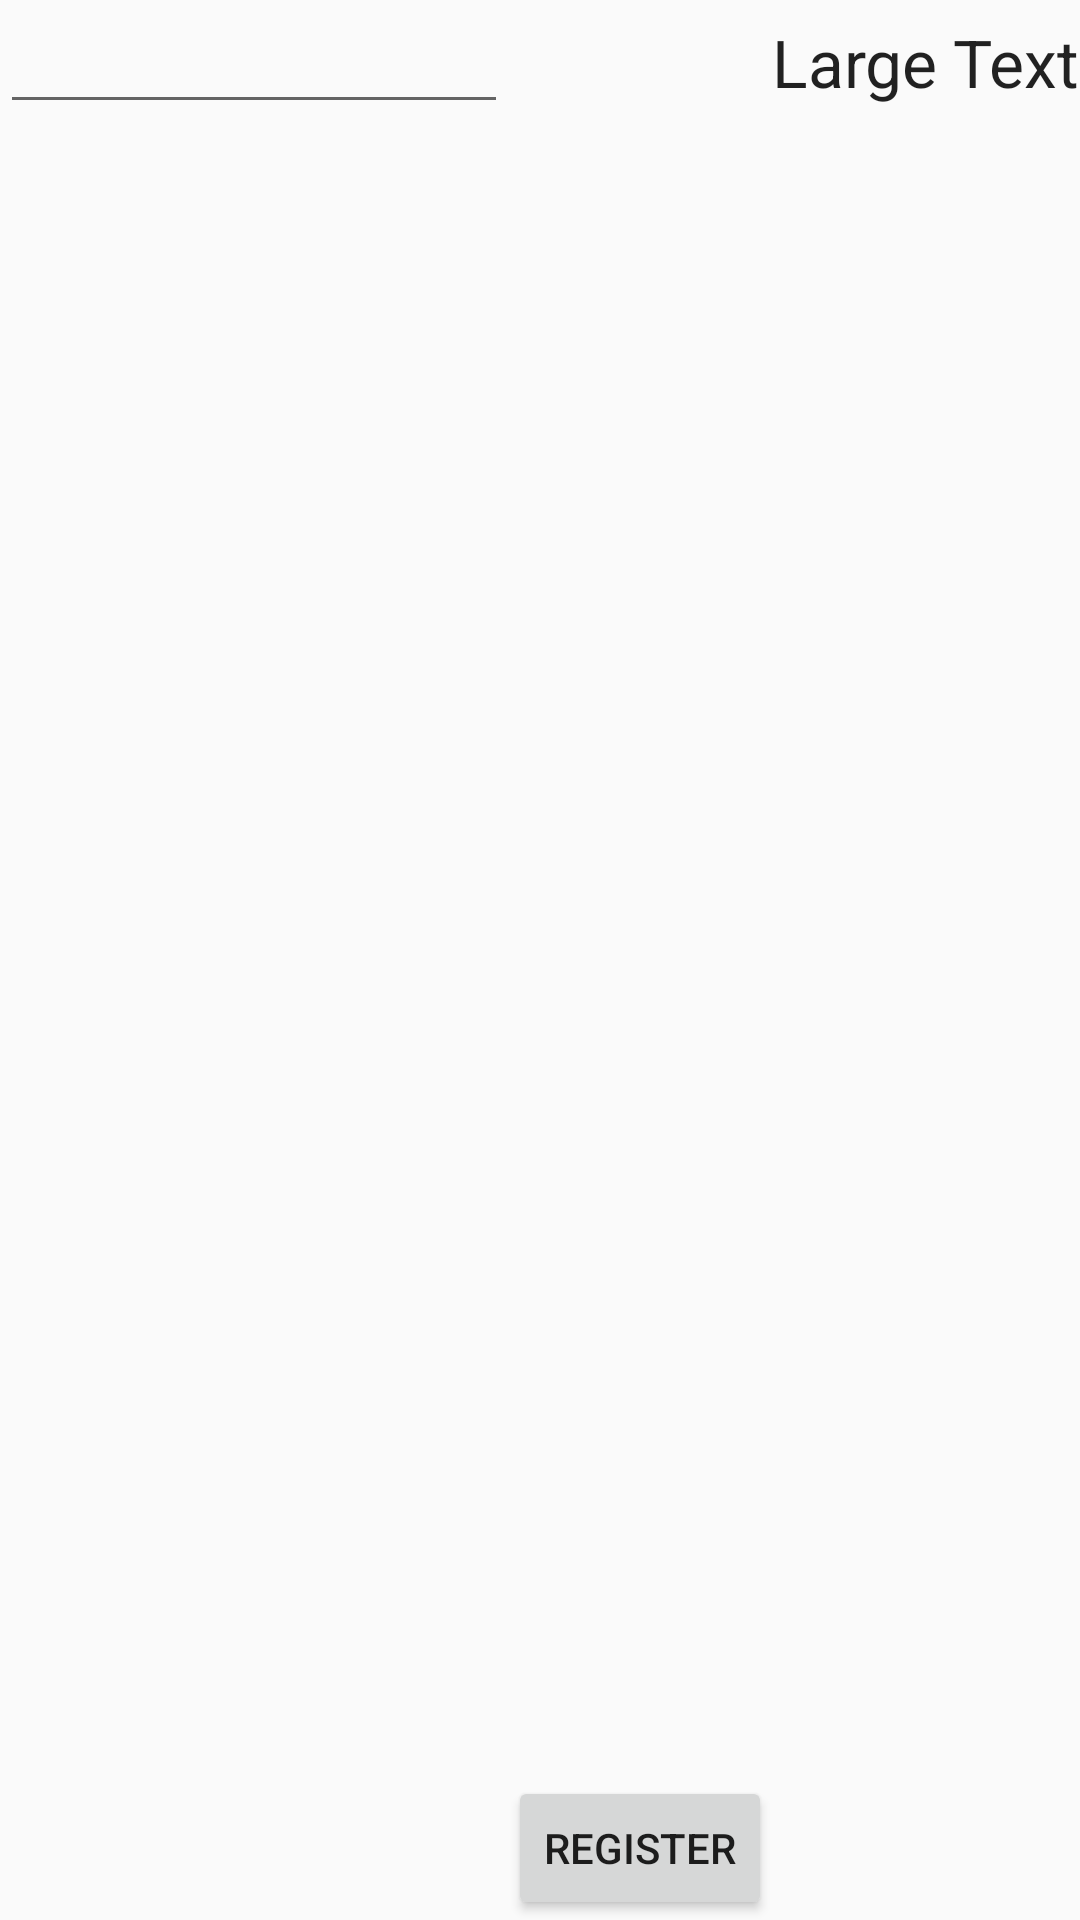

Here is an Android app screen rendered from its layout file. Give the layout XML and the strings, colors and styles it references.
<!-- AndroidManifest.xml: application theme AppTheme -->
<!-- res/layout/activity_register.xml -->
<?xml version="1.0" encoding="utf-8"?>
<LinearLayout xmlns:android="http://schemas.android.com/apk/res/android"
    android:layout_width="match_parent" android:layout_height="match_parent"
    android:weightSum="1">

    <EditText
        android:layout_width="wrap_content"
        android:layout_height="wrap_content"
        android:id="@+id/editText"
        android:layout_weight="1" />

    <Button
        android:layout_width="wrap_content"
        android:layout_height="wrap_content"
        android:text="Register"
        android:id="@+id/btn_register"
        android:layout_gravity="bottom"
        android:layout_weight="1" />

    <TextView
        android:layout_width="wrap_content"
        android:layout_height="wrap_content"
        android:textAppearance="?android:attr/textAppearanceLarge"
        android:text="Large Text"
        android:id="@+id/textview_reg_id" />

</LinearLayout>
<!-- resources referenced by this layout -->
<resources>
  <style name="AppTheme" parent="AppTheme.Base">
  
      </style>
  <style name="AppTheme.Base" parent="Theme.AppCompat.Light">
          <item name="colorPrimary">@color/primaryColor</item>
          <item name="colorPrimaryDark">@color/primaryColordark</item>
          <item name="colorAccent">@color/accentColor</item>
          <item name="android:actionMenuTextColor">@color/white</item>
          <item name="android:actionMenuTextAppearance">@style/Toolbar.TitleText</item>
      </style>
  <color name="primaryColor">#F44336</color>
  <color name="primaryColordark">#D32F2F</color>
  <color name="accentColor">#304FFE</color>
  <color name="white">#ffffff</color>
  <style name="Toolbar.TitleText" parent="TextAppearance.Widget.AppCompat.Toolbar.Title">
          <item name="android:textSize">17sp</item>
          <item name="android:paddingRight">15dp</item>
      </style>
</resources>
